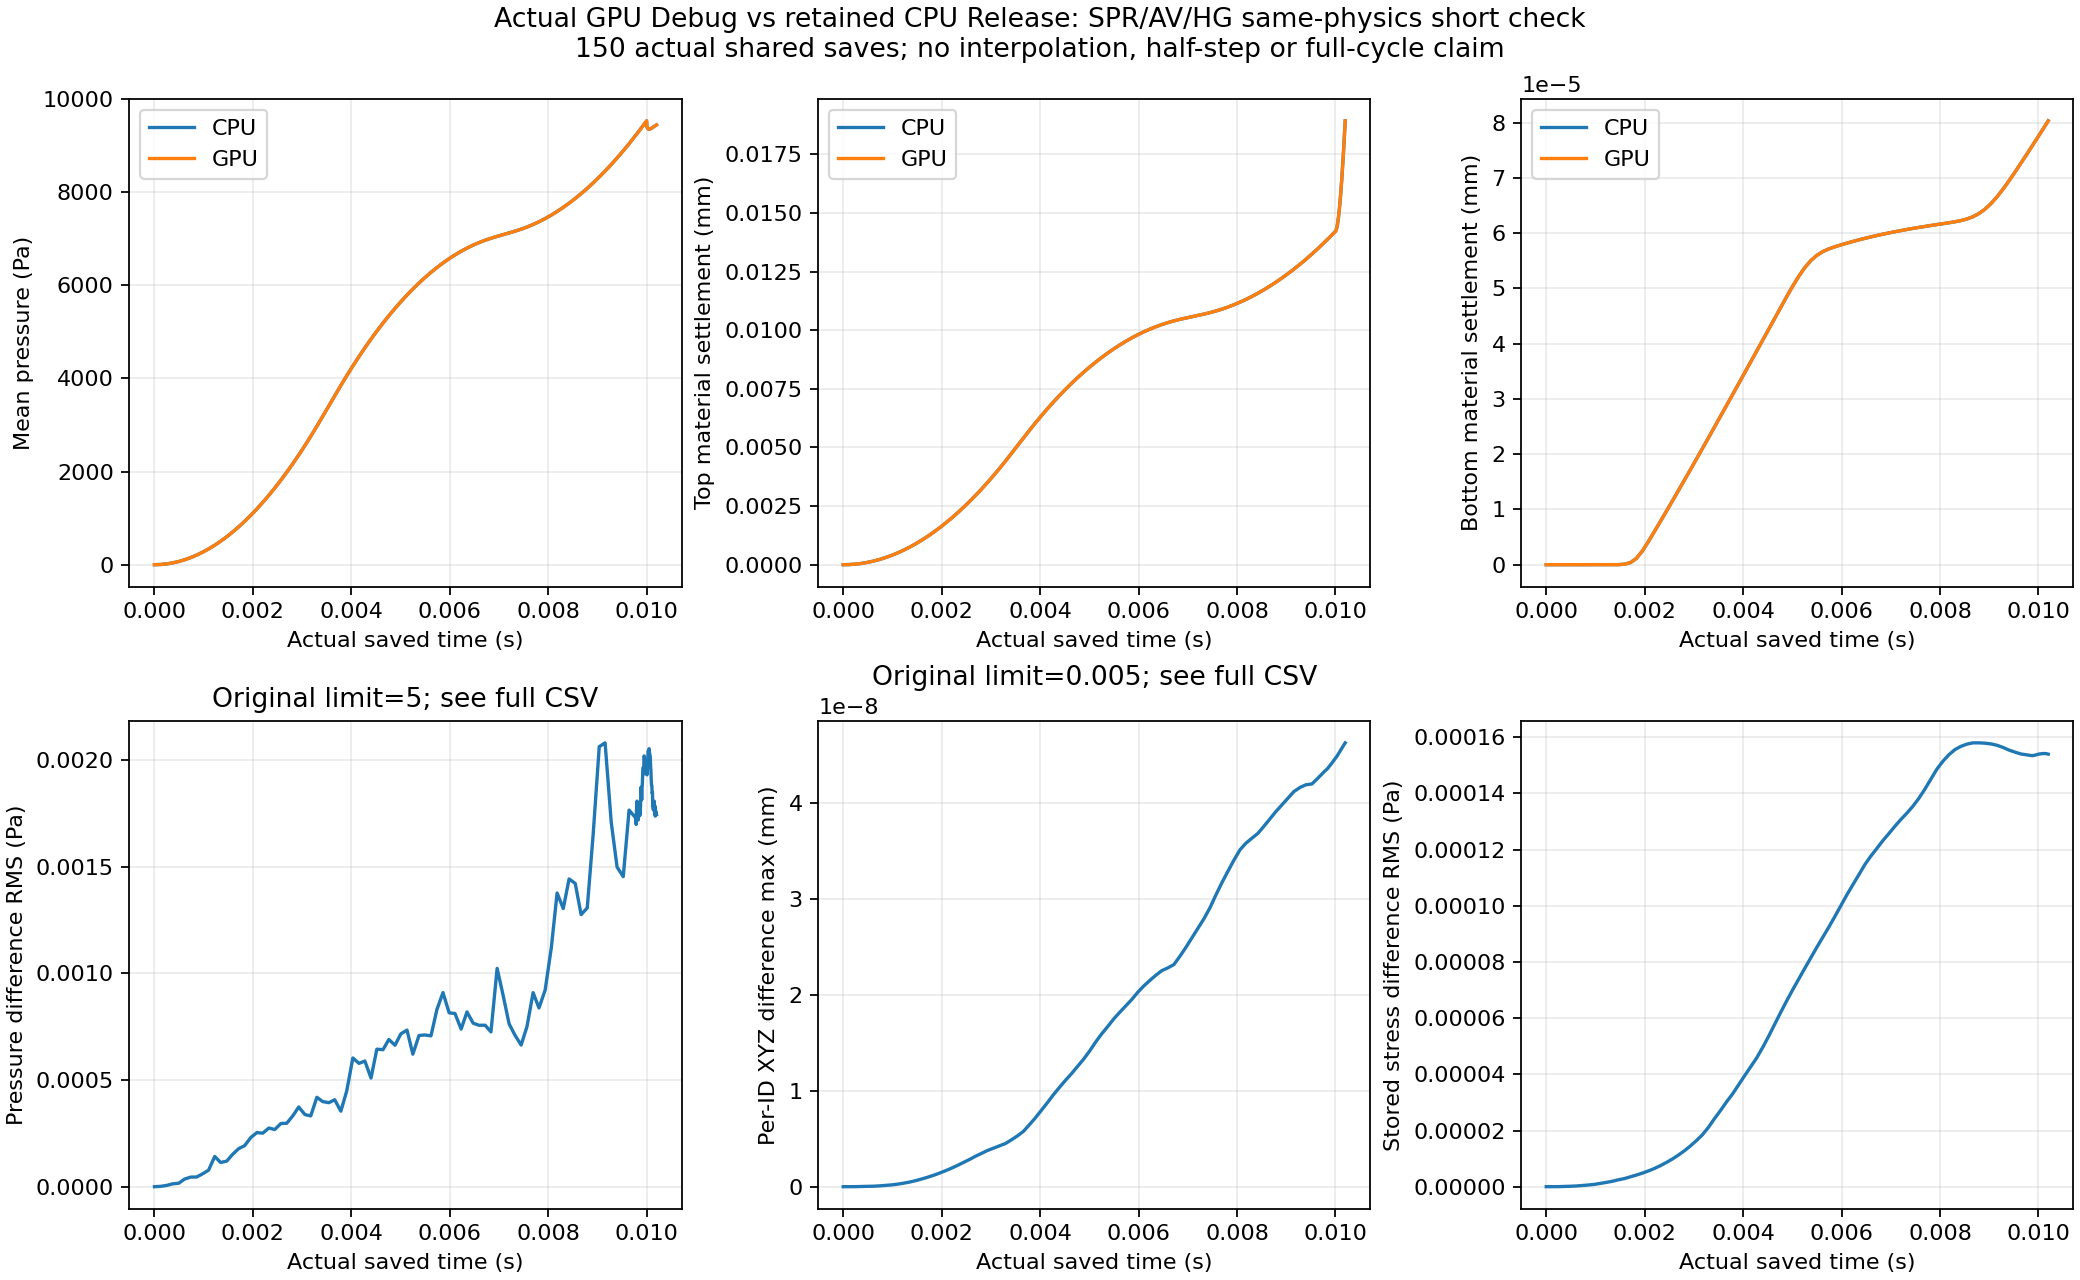

The table this chart was drawn from, first rows:
part, time_s, saved_step, pressure_RMS_Pa, pressure_max_abs_Pa, material_XYZ_difference_max_mm, J_max_abs, stored6stress_RMS_Pa, CPU_mean_pressure_Pa, GPU_mean_pressure_Pa, CPU_top_settlement_mm, GPU_top_settlement_mm, CPU_bottom_settlement_mm, GPU_bottom_settlement_mm, GPU_saved_load_x_N_m, GPU_saved_load_y_N_m, GPU_saved_load_z_N_m, post_open, CPU_signed_dterror_s, GPU_signed_dterror_s
0, 0.0, 0, 0.0, 0.0, 0.0, 0.0, 0.0, 0.0, 0.0, 0.0, 0.0, 0.0, 0.0, 0.0, 0.0, 0.0, 0, 0.0, 0.0
1, 0.000125, 19, 1.6486713289772725e-06, 1.52587890625e-05, 1.0074129348271277e-12, 5.595524044110789e-14, 9.489040151106252e-09, 4.476, 4.476, 5.878322273389358e-06, 5.8783226508651865e-06, 0.0, 0.0, 0.0, 0.0, -11.87, 0, -1.2635913365411363e-07, -1.2635913365380107e-07
2, 0.00025, 39, 6.081317784937906e-06, 4.57763671875e-05, 5.436427425026771e-12, 1.9051427102567686e-13, 2.372143854488853e-08, 17.64, 17.64, 2.4544661192393846e-05, 2.454465914958348e-05, 0.0, 0.0, 0.0, 0.0, -24.37, 0, -1.2635783557947113e-07, -1.2635783557780502e-07
3, 0.0003688, 58, 1.3261644991784272e-05, 9.1552734375e-05, 1.8233707420289454e-11, 5.526690216584029e-13, 7.664350874785903e-08, 38.47, 38.47, 5.4648282787894686e-05, 5.4648279990132664e-05, 0.0, 0.0, 0.0, 0.0, -36.25, 0, -1.2635652039340191e-07, -1.2635652038978593e-07
4, 0.0004938, 78, 1.6456090645254276e-05, 9.1552734375e-05, 3.494468029940862e-11, 8.804068585277491e-13, 1.5973703079200722e-07, 68.84, 68.84, 9.900594688527775e-05, 9.900594063472212e-05, 0.0, 0.0, 0.0, 0.0, -48.75, 0, -1.2635506018973983e-07, -1.2635506018530985e-07
5, 0.0006125, 97, 3.576900256189965e-05, 0.0001526, 5.1744747609525593e-11, 1.5981660439479128e-12, 2.5570117235758074e-07, 105.7, 105.7, 0.0001532, 0.0001532, 0.0, 0.0, 0.0, 0.0, -60.62, 0, -1.2635363851102845e-07, -1.263536385067933e-07
6, 0.0007375, 117, 4.503280017117788e-05, 0.0001831, 8.506760293644915e-11, 2.447819724693545e-12, 4.3800439655706804e-07, 152.9, 152.9, 0.0002228, 0.0002228, 0.0, 0.0, 0.0, 0.0, -73.13, 0, -1.2635212729640886e-07, -1.2635212728735577e-07
7, 0.0008563, 136, 4.540831966475477e-05, 0.0001831, 1.3265523007111986e-10, 3.31701333067258e-12, 6.000860199349245e-07, 205.8, 205.8, 0.0003009, 0.0003009, 0.0, 0.0, 0.0, 0.0, -85, 0, -1.2635068546914096e-07, -1.2635068545647782e-07
8, 0.0009813, 156, 6.0793231233527665e-05, 0.0003052, 1.870049076944609e-10, 3.878897203435372e-12, 8.355927992980419e-07, 269.8, 269.8, 0.0003957, 0.0003957, 0.0, 0.0, 0.0, 0.0, -97.5, 0, -1.2634915981187863e-07, -1.2634915980291702e-07
9, 0.0011, 175, 7.758762245493665e-05, 0.0003052, 2.604669218147929e-10, 5.758504784125762e-12, 1.1806610983447078e-06, 338.6, 338.6, 0.0004977, 0.0004977, 2.0383000842727483e-13, 2.0383000842727483e-13, 0.0, 0.0, -109.4, 0, -1.2634770945530913e-07, -1.2634770943721735e-07
10, 0.001225, 195, 0.0001418, 0.0007324, 3.6476567170171904e-10, 7.977507543444062e-12, 1.5417664346053565e-06, 419.2, 419.2, 0.0006174, 0.0006174, 2.138914045879403e-11, 2.1388273097056043e-11, 0.0, 0.0, -121.9, 0, -1.2634618805752138e-07, -1.2634618803657002e-07
11, 0.001344, 214, 0.0001135, 0.0003662, 4.774530825639256e-10, 1.0292877661299826e-11, 1.9323866983071343e-06, 503.7, 503.7, 0.000743, 0.000743, 6.515777500881725e-10, 6.515753214753062e-10, 0.0, 0.0, -133.7, 0, -1.2634474857524726e-07, -1.2634474854516657e-07
12, 0.001469, 234, 0.0001199, 0.0004883, 6.275160636858681e-10, 1.2811640637266919e-11, 2.4673752621815536e-06, 600.9, 600.9, 0.0008875, 0.0008875, 1.0541151285181627e-08, 1.0541117544810019e-08, 0.0, 0.0, -146.2, 0, -1.2634324001573205e-07, -1.263432399676765e-07
13, 0.001588, 253, 0.0001517, 0.0004883, 7.941065703254195e-10, 1.2649770120276571e-11, 2.8863423530857697e-06, 701, 701, 0.001037, 0.001037, 7.938701258869418e-08, 7.938686739233924e-08, 0.0, 0.0, -158.1, 0, -1.2634181352460468e-07, -1.2634181348173127e-07
14, 0.001713, 273, 0.0001786, 0.0004883, 9.839269747563872e-10, 1.4744094833929466e-11, 3.5384856054959406e-06, 814.6, 814.6, 0.001206, 0.001206, 3.868309327373365e-07, 3.8683043964218844e-07, 0.0, 0.0, -170.6, 0, -1.263403191851345e-07, -1.263403191285849e-07
15, 0.001831, 292, 0.0001923, 0.0004883, 1.1821803688757906e-09, 1.651800918267554e-11, 4.144134627226252e-06, 930.2, 930.2, 0.001378, 0.001378, 1.1412562657062142e-06, 1.141255703655808e-06, 0.0, 0.0, -182.5, 0, -1.2633890643409957e-07, -1.2633890634467746e-07
16, 0.001956, 312, 0.0002303, 0.0006104, 1.416393165295751e-09, 1.8151591341108997e-11, 4.8526299671454354e-06, 1060, 1060, 0.001572, 0.001572, 2.5111403434072144e-06, 2.511141503503539e-06, 0.0, 0.0, -195, 0, -1.2633741696040084e-07, -1.2633741686257193e-07
17, 0.002081, 332, 0.0002538, 0.0007324, 1.6714537996806543e-09, 2.081246286422811e-11, 5.650969089888582e-06, 1198, 1198, 0.001778, 0.001778, 4.259174938084365e-06, 4.259195686071027e-06, 0.0, 0.0, -207.5, 0, -1.2633593350931643e-07, -1.263359333995342e-07
18, 0.0022, 351, 0.000251, 0.0008545, 1.93196087642401e-09, 2.4337976078925294e-11, 6.498552502871545e-06, 1337, 1337, 0.001985, 0.001985, 6.027416663868801e-06, 6.027456761394795e-06, 0.0, 0.0, -219.4, 0, -1.2633452982743786e-07, -1.2633452969926314e-07
19, 0.002325, 371, 0.0002752, 0.0007324, 2.2280662186882788e-09, 2.8968938359241747e-11, 7.539142201665655e-06, 1491, 1491, 0.002215, 0.002215, 7.905339157593394e-06, 7.905375749676924e-06, 0.0, 0.0, -231.9, 0, -1.2633305811529666e-07, -1.2633305798517038e-07
20, 0.002444, 390, 0.0002681, 0.0007324, 2.526034144087212e-09, 3.35329541911733e-11, 8.650881869086507e-06, 1645, 1645, 0.002445, 0.002445, 9.702575813098913e-06, 9.702588832111864e-06, 0.0, 0.0, -243.7, 0, -1.2633166545230707e-07, -1.2633166529055766e-07
21, 0.002569, 410, 0.0002964, 0.0007324, 2.8486569663409206e-09, 3.757849587060491e-11, 9.91790915818286e-06, 1816, 1816, 0.002699, 0.002699, 1.1610737313434705e-05, 1.1610771028219141e-05, 0.0, 0.0, -256.2, 0, -1.2633020510477644e-07, -1.2633020491900348e-07
22, 0.002688, 429, 0.0002975, 0.0007324, 3.1735710745353273e-09, 4.173894563308522e-11, 1.1277745129405064e-05, 1985, 1985, 0.002952, 0.002952, 1.34369554311356e-05, 1.3437024015249682e-05, 0.0, 0.0, -268.1, 0, -1.2632882290494597e-07, -1.263288226998234e-07
23, 0.002813, 449, 0.0003328, 0.0009766, 3.487877539805542e-09, 4.487221705318234e-11, 1.2853994066806642e-05, 2171, 2171, 0.00323, 0.00323, 1.5371923565640766e-05, 1.5372101304974434e-05, 0.0, 0.0, -280.6, 0, -1.2632737316068813e-07, -1.263273729414599e-07
24, 0.002931, 468, 0.0003739, 0.0007324, 3.777643395987915e-09, 4.9564241599853176e-11, 1.4544616278599111e-05, 2355, 2355, 0.003505, 0.003505, 1.7220935713893604e-05, 1.722113734253794e-05, 0.0, 0.0, -292.5, 0, -1.2632600047319436e-07, -1.263260002446835e-07
25, 0.003056, 488, 0.0003385, 0.0009766, 4.025089896278197e-09, 5.246580947471102e-11, 1.648645332195912e-05, 2557, 2557, 0.003807, 0.003807, 1.9177543807320785e-05, 1.9177666809363364e-05, 0.0, 0.0, -305, 0, -1.2632455964593272e-07, -1.2632455938624427e-07
26, 0.003175, 507, 0.0003318, 0.0009766, 4.257567973587926e-09, 5.422073900973601e-11, 1.8523281627795878e-05, 2756, 2756, 0.004104, 0.004104, 2.1045036697683872e-05, 2.104509614605024e-05, 0.0, 0.0, -316.9, 0, -1.263231944450303e-07, -1.2632319415450477e-07
27, 0.0033, 527, 0.0004194, 0.001221, 4.513009802422656e-09, 5.858136198355623e-11, 2.1233276493975974e-05, 2973, 2973, 0.004428, 0.004428, 2.3019081340711067e-05, 2.3019066559912954e-05, 0.0, 0.0, -329.4, 0, -1.263217660676173e-07, -1.2632176575513837e-07
28, 0.003419, 546, 0.0003992, 0.001221, 4.8943331776714896e-09, 6.675648922538358e-11, 2.423121339953843e-05, 3185, 3185, 0.004745, 0.004745, 2.4901712171454538e-05, 2.490149134627348e-05, 0.0, 0.0, -341.2, 0, -1.2632043808878576e-07, -1.2632043776054017e-07
29, 0.003544, 566, 0.000394, 0.001221, 5.3155099914862026e-09, 7.381184552457398e-11, 2.720066796787995e-05, 3411, 3411, 0.005083, 0.005083, 2.6890286735151148e-05, 2.6889827984839104e-05, 0.0, 0.0, -353.7, 0, -1.2631912089107937e-07, -1.2631912054839186e-07
30, 0.003663, 585, 0.0004078, 0.001465, 5.7793662076078325e-09, 7.91401388866575e-11, 3.0159333128353838e-05, 3626, 3626, 0.005405, 0.005405, 2.8785473148336405e-05, 2.8784753426918525e-05, 0.0, 0.0, -365.6, 0, -1.2631800704975954e-07, -1.2631800667613246e-07
31, 0.003788, 605, 0.0003541, 0.0009766, 6.492946870258953e-09, 8.336431545075129e-11, 3.307150270908931e-05, 3850, 3850, 0.00574, 0.00574, 3.078608639545122e-05, 3.078520448744973e-05, 0.0, 0.0, -378.1, 0, -1.2631701803160753e-07, -1.2631701764568068e-07
32, 0.003906, 624, 0.0004488, 0.001465, 7.1938657776065904e-09, 8.842082621640657e-11, 3.622264957249778e-05, 4057, 4057, 0.006049, 0.006049, 3.269149560954088e-05, 3.269065254893691e-05, 0.0, 0.0, -390, 0, -1.2631623605797092e-07, -1.263162356628199e-07
33, 0.004031, 644, 0.0006038, 0.001465, 8.008846013844914e-09, 9.090617147933244e-11, 3.95096748259102e-05, 4268, 4268, 0.006364, 0.006364, 3.4701833770238444e-05, 3.470128439892611e-05, 0.0, 0.0, -402.5, 0, -1.2631544430538891e-07, -1.2631544406150865e-07
34, 0.004156, 664, 0.0005784, 0.001953, 8.818557017485308e-09, 9.021450253499097e-11, 4.2742067794456794e-05, 4471, 4471, 0.006668, 0.006668, 3.671651006061788e-05, 3.6716353769492005e-05, 0.0, 0.0, -415, 0, -1.263147294292868e-07, -1.2631472919632056e-07
35, 0.004275, 683, 0.0005896, 0.001953, 9.619564149833492e-09, 9.953271540297237e-11, 4.582658225788658e-05, 4656, 4656, 0.006946, 0.006946, 3.863401362800417e-05, 3.86341185807694e-05, 0.0, 0.0, -426.9, 0, -1.2631409291545356e-07, -1.263140927169802e-07
36, 0.0044, 703, 0.0005095, 0.001465, 1.0404569802661185e-08, 1.0612855039227043e-10, 4.963409675819839e-05, 4844, 4844, 0.007227, 0.007227, 4.065557571673872e-05, 4.065600840595304e-05, 0.0, 0.0, -439.4, 0, -1.2631344981865304e-07, -1.2631344960875828e-07
37, 0.004519, 722, 0.000645, 0.002441, 1.1112361467878276e-08, 1.1368805896694312e-10, 5.354647218695254e-05, 5015, 5015, 0.007483, 0.007483, 4.257886051031723e-05, 4.2579591653154475e-05, 0.0, 0.0, -451.2, 0, -1.2631285591307495e-07, -1.2631285575995426e-07
38, 0.004644, 742, 0.0006426, 0.001953, 1.1825408525674592e-08, 1.2285461536976072e-10, 5.789743510097175e-05, 5188, 5188, 0.007742, 0.007742, 4.460470152956031e-05, 4.4605656955663125e-05, 0.0, 0.0, -463.7, 0, -1.263121980182099e-07, -1.2631219782982044e-07
39, 0.004763, 761, 0.0006904, 0.002441, 1.2557734972158332e-08, 1.293920526279635e-10, 6.200686917176154e-05, 5346, 5346, 0.007977, 0.007977, 4.6524828337113355e-05, 4.652592308284839e-05, 0.0, 0.0, -475.6, 0, -1.2631124161963464e-07, -1.2631124143158655e-07
40, 0.004888, 781, 0.0006634, 0.001953, 1.3329197116292449e-08, 1.397232329836129e-10, 6.621639418969262e-05, 5504, 5504, 0.008214, 0.008214, 4.85244994029993e-05, 4.8525767175258e-05, 0.0, 0.0, -488.1, 0, -1.263094606337263e-07, -1.263094601238506e-07
41, 0.005006, 800, 0.0007168, 0.002441, 1.4155543597101392e-08, 1.4616718946314222e-10, 7.006124222416894e-05, 5647, 5647, 0.008428, 0.008428, 5.036828668817522e-05, 5.036978795291275e-05, 0.0, 0.0, -500, 0, -1.2630761868691943e-07, -1.263076182086389e-07
42, 0.005131, 820, 0.0007344, 0.00293, 1.510842627652911e-08, 1.4963341676832442e-10, 7.398534613323825e-05, 5790, 5790, 0.008642, 0.008642, 5.2182609342962816e-05, 5.218434750249232e-05, 0.0, 0.0, -512.5, 0, -1.263058253523905e-07, -1.2630582488808346e-07
43, 0.00525, 839, 0.0006215, 0.001953, 1.5935936963889696e-08, 1.586253350893685e-10, 7.764621621102307e-05, 5919, 5919, 0.008835, 0.008835, 5.3702631355734276e-05, 5.370439064003238e-05, 0.0, 0.0, -524.4, 0, -1.2630435170041003e-07, -1.2630435120518036e-07
44, 0.005375, 859, 0.0007091, 0.001953, 1.6714411829167754e-08, 1.639202107384108e-10, 8.149781782709373e-05, 6048, 6048, 0.009028, 0.009028, 5.500824781356356e-05, 5.500979954999388e-05, 0.0, 0.0, -536.9, 0, -1.2630312968379846e-07, -1.2630312918580746e-07
45, 0.005494, 878, 0.0007116, 0.001953, 1.74915984896332e-08, 1.6976464678464254e-10, 8.509892115177628e-05, 6163, 6163, 0.0092, 0.0092, 5.59415061565649e-05, 5.594253987351375e-05, 0.0, 0.0, -548.7, 0, -1.2630230950423763e-07, -1.2630230891788839e-07
46, 0.005619, 898, 0.0007074, 0.002441, 1.8199514400892132e-08, 1.7599455226502414e-10, 8.875141967471748e-05, 6278, 6278, 0.009371, 0.009371, 5.66409924318903e-05, 5.6641329907770877e-05, 0.0, 0.0, -561.2, 0, -1.2630175569019683e-07, -1.2630175511494033e-07
47, 0.005738, 917, 0.0008296, 0.002441, 1.8843493323006363e-08, 1.8494006326363888e-10, 9.228624461436356e-05, 6379, 6379, 0.009523, 0.009523, 5.711912589353302e-05, 5.7118738052298196e-05, 0.0, 0.0, -573.1, 0, -1.2630142752917976e-07, -1.2630142692427626e-07
48, 0.005863, 937, 0.0009105, 0.002441, 1.9528993817982507e-08, 1.8882995167501804e-10, 9.612033522596008e-05, 6479, 6479, 0.009671, 0.009671, 5.751674169406085e-05, 5.751522422960814e-05, 0.0, 0.0, -585.6, 0, -1.2630118584242797e-07, -1.2630118527233922e-07
49, 0.005988, 957, 0.0008154, 0.002441, 2.03013799636756e-08, 1.955154926847058e-10, 0.0001001, 6571, 6571, 0.009809, 0.009809, 5.786565356134116e-05, 5.7863393136247526e-05, 0.0, 0.0, -598.1, 0, -1.2630098095108048e-07, -1.2630098029853138e-07
50, 0.006106, 976, 0.0008122, 0.003906, 2.093835741754499e-08, 2.1029689101226268e-10, 0.0001038, 6652, 6652, 0.00993, 0.00993, 5.817608672055441e-05, 5.817313972183297e-05, 0.0, 0.0, -610, 0, -1.2630079293857632e-07, -1.2630079218846173e-07
51, 0.006231, 996, 0.0007391, 0.00293, 2.1528661361633644e-08, 2.2728774418112607e-10, 0.0001075, 6730, 6730, 0.01005, 0.01005, 5.848717041928575e-05, 5.8483785491010576e-05, 0.0, 0.0, -622.5, 0, -1.2630030543521708e-07, -1.2630030517295704e-07
52, 0.00635, 1015, 0.0008197, 0.002441, 2.2054876592379574e-08, 2.41116682175857e-10, 0.0001111, 6798, 6798, 0.01015, 0.01015, 5.876853714868041e-05, 5.876522900568476e-05, 0.0, 0.0, -634.4, 0, -1.2629948640644198e-07, -1.2629948618967778e-07
53, 0.006475, 1035, 0.0007669, 0.002441, 2.254925025605777e-08, 2.507651863936644e-10, 0.0001147, 6862, 6862, 0.01024, 0.01024, 5.905044462347492e-05, 5.9047498545804905e-05, 0.0, 0.0, -646.9, 0, -1.262986325097767e-07, -1.2629863227840964e-07
54, 0.006594, 1054, 0.0007571, 0.002441, 2.2823249222665978e-08, 2.5447444151893706e-10, 0.0001176, 6916, 6916, 0.01032, 0.01032, 5.9305463784645185e-05, 5.930285037966665e-05, 0.0, 0.0, -658.8, 0, -1.2629781628771304e-07, -1.2629781618455882e-07
55, 0.006719, 1074, 0.0007572, 0.002441, 2.3176940432260316e-08, 2.5872237685575783e-10, 0.0001204, 6967, 6967, 0.0104, 0.0104, 5.9561085648598966e-05, 5.9559433391448424e-05, 0.0, 0.0, -671.2, 0, -1.2629695160770846e-07, -1.2629695146476572e-07
56, 0.006838, 1093, 0.000726, 0.001953, 2.4014107863036666e-08, 2.59779309175201e-10, 0.0001232, 7010, 7010, 0.01046, 0.01046, 5.979302230077477e-05, 5.97921090850044e-05, 0.0, 0.0, -683.1, 0, -1.2629610701631928e-07, -1.262961065489104e-07
57, 0.006963, 1113, 0.001024, 0.00293, 2.4968135030414487e-08, 2.5996060859512227e-10, 0.0001257, 7050, 7050, 0.01052, 0.01052, 6.002615482274265e-05, 6.0026269712784575e-05, 0.0, 0.0, -695.6, 0, -1.262951823654266e-07, -1.2629518186887978e-07
58, 0.007081, 1132, 0.0009007, 0.00293, 2.5933519639905494e-08, 2.5967905603607733e-10, 0.0001282, 7086, 7086, 0.01057, 0.01057, 6.02378312499971e-05, 6.023908388453833e-05, 0.0, 0.0, -707.5, 0, -1.262942516361899e-07, -1.262942511262481e-07
59, 0.007206, 1152, 0.0007637, 0.002441, 2.6937981550941615e-08, 2.7100566235560564e-10, 0.0001307, 7123, 7123, 0.01063, 0.01063, 6.045136785679667e-05, 6.0453426851091174e-05, 0.0, 0.0, -720, 0, -1.2629320242642145e-07, -1.2629320191324484e-07
... 90 more rows
